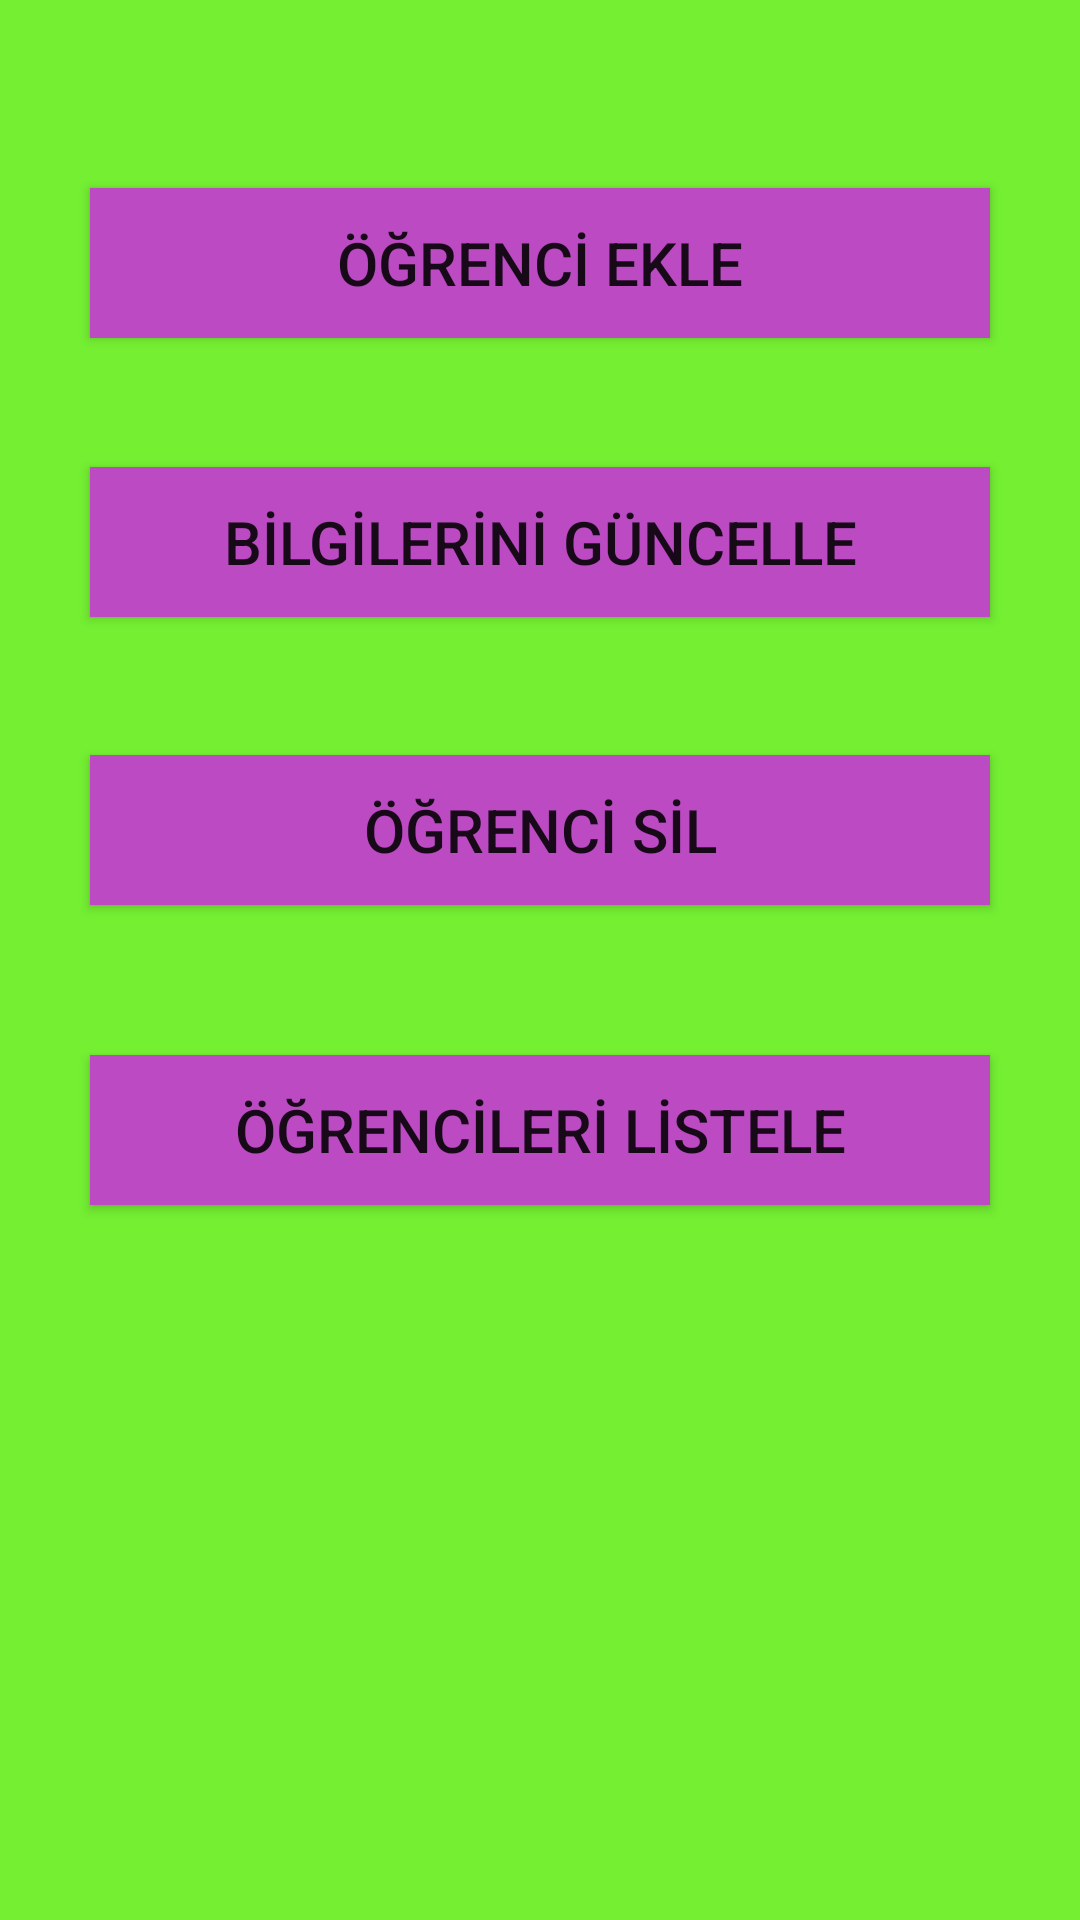

Android layout source for this screen:
<!-- AndroidManifest.xml: application theme Theme.Obs -->
<!-- res/layout/activity_main.xml -->
<?xml version="1.0" encoding="utf-8"?>
<androidx.constraintlayout.widget.ConstraintLayout xmlns:android="http://schemas.android.com/apk/res/android"
    xmlns:app="http://schemas.android.com/apk/res-auto"
    xmlns:tools="http://schemas.android.com/tools"
    android:layout_width="match_parent"
    android:layout_height="match_parent"
    android:background="#74EF32"
    tools:context=".MainActivity">

    <Button
        android:id="@+id/buttonSil"
        android:layout_width="300dp"
        android:layout_height="50dp"
        android:layout_marginBottom="50dp"
        android:background="#BB4AC3"
        android:onClick="islemSecimi"
        android:text="ÖĞRENCİ SİL"
        android:textSize="20sp"
        app:layout_constraintBottom_toTopOf="@+id/buttonListele"
        app:layout_constraintEnd_toEndOf="@+id/buttonListele"
        app:layout_constraintStart_toStartOf="@+id/buttonListele"
        app:layout_constraintTop_toBottomOf="@+id/buttonGüncelle" />

    <Button
        android:id="@+id/buttonEkle"
        android:layout_width="300dp"
        android:layout_height="50dp"
        android:layout_marginTop="108dp"
        android:layout_marginBottom="43dp"
        android:background="#BB4AC3"
        android:onClick="islemSecimi"
        android:text="ÖĞRENCİ EKLE"
        android:textSize="20sp"
        app:layout_constraintBottom_toTopOf="@+id/buttonGüncelle"
        app:layout_constraintEnd_toEndOf="@+id/buttonGüncelle"
        app:layout_constraintStart_toStartOf="@+id/buttonGüncelle"
        app:layout_constraintTop_toTopOf="parent"
        app:rippleColor="#008F2828" />

    <Button
        android:id="@+id/buttonListele"
        android:layout_width="300dp"
        android:layout_height="50dp"
        android:layout_marginStart="46dp"
        android:layout_marginEnd="46dp"
        android:layout_marginBottom="284dp"
        android:background="#BB4AC3"
        android:onClick="islemSecimi"
        android:text="ÖĞRENCİLERİ LİSTELE"
        android:textSize="20sp"
        app:layout_constraintBottom_toBottomOf="parent"
        app:layout_constraintEnd_toEndOf="parent"
        app:layout_constraintStart_toStartOf="parent"
        app:layout_constraintTop_toBottomOf="@+id/buttonSil" />

    <Button
        android:id="@+id/buttonGüncelle"
        android:layout_width="300dp"
        android:layout_height="50dp"
        android:layout_marginBottom="46dp"
        android:background="#BB4AC3"
        android:onClick="islemSecimi"
        android:text="BİLGİLERİNİ GÜNCELLE"
        android:textSize="20sp"
        app:layout_constraintBottom_toTopOf="@+id/buttonSil"
        app:layout_constraintEnd_toEndOf="@+id/buttonSil"
        app:layout_constraintStart_toStartOf="@+id/buttonSil"
        app:layout_constraintTop_toBottomOf="@+id/buttonEkle" />

</androidx.constraintlayout.widget.ConstraintLayout>
<!-- resources referenced by this layout -->
<resources>
  <style name="Theme.Obs" parent="Theme.MaterialComponents.DayNight.DarkActionBar">
          
          <item name="colorPrimary">@color/purple_500</item>
          <item name="colorPrimaryVariant">@color/purple_700</item>
          <item name="colorOnPrimary">@color/white</item>
          
          <item name="colorSecondary">@color/teal_200</item>
          <item name="colorSecondaryVariant">@color/teal_700</item>
          <item name="colorOnSecondary">@color/black</item>
          
          <item name="android:statusBarColor" tools:targetApi="l">?attr/colorPrimaryVariant</item>
          
      </style>
  <!-- not gathered from this repository: default colours our renderer supplied (Android Studio template values) -->
  <color name="purple_500">#FF6200EE</color>
  <color name="purple_700">#FF3700B3</color>
  <color name="teal_200">#FF03DAC5</color>
  <color name="teal_700">#FF018786</color>
  <color name="black">#FF000000</color>
  <color name="white">#FFFFFFFF</color>
</resources>
